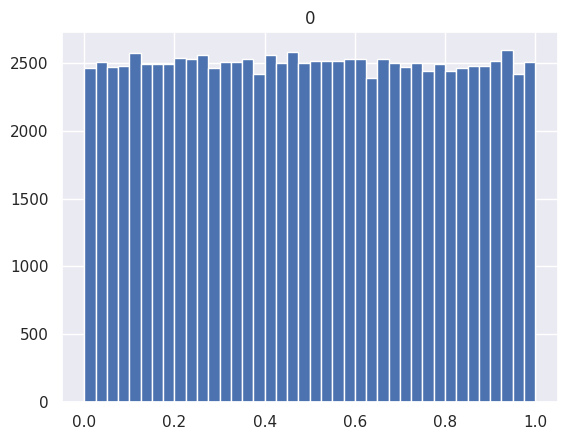
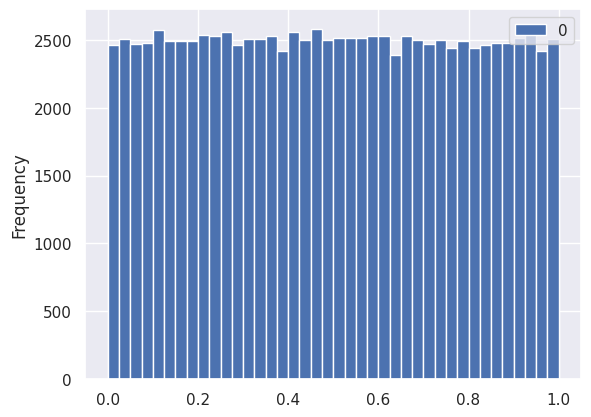
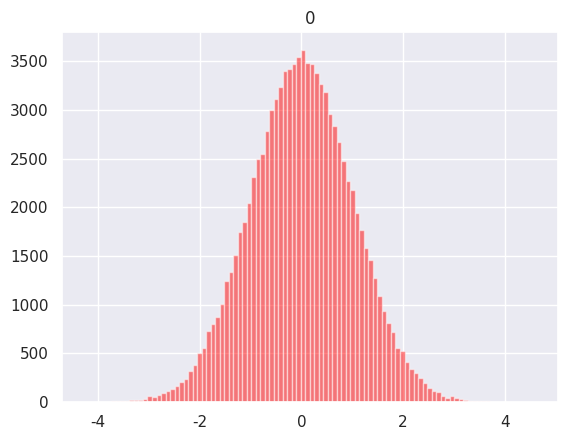
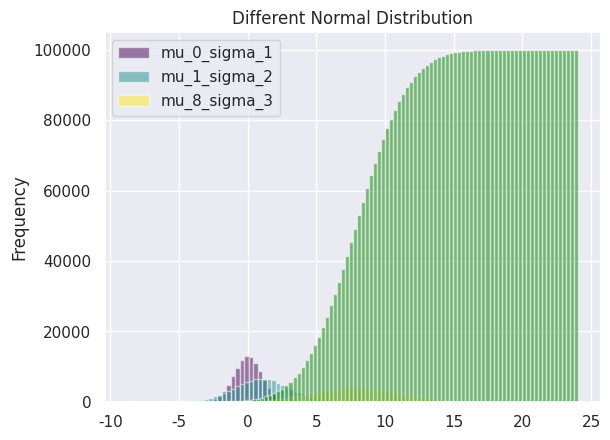
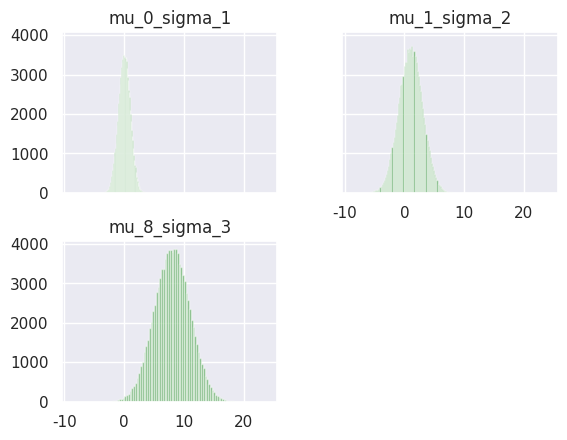

Write the Python code that produced these figures, in order.
# -*- coding: utf-8 -*-
"""
Created on Tue Mar  7 13:53:05 2023

@author: szymon.bysko
"""

import numpy as np
import pandas as pd
import matplotlib.pyplot as plt
import seaborn as sns
sns.set()


#%%
df = pd.DataFrame(np.random.rand(100000))

#%% histogram
df.hist(bins=40)

df.plot(kind='hist', bins=40)

#%% creating dataset, normal
df = pd.DataFrame(np.random.randn(100000))
df.hist(bins=100, color='red',alpha=0.5)

#%% multiple histogram
df = pd.DataFrame({'mu_0_sigma_1' : np.random.randn(100000),
                   'mu_1_sigma_2' : 2 * np.random.randn(100000) + 1,
                   'mu_8_sigma_3' : 3 * np.random.randn(100000) + 8})

df.plot.hist(bins=100, cmap='viridis', alpha=0.5, title='Different Normal Distribution')


#%% cummulative plot
df['mu_8_sigma_3'].plot.hist(bins=100, cumulative=True, color='green', alpha=0.5)


#%%
df.hist(sharex=True, sharey=True, bins=100, color='green', alpha=0.5)